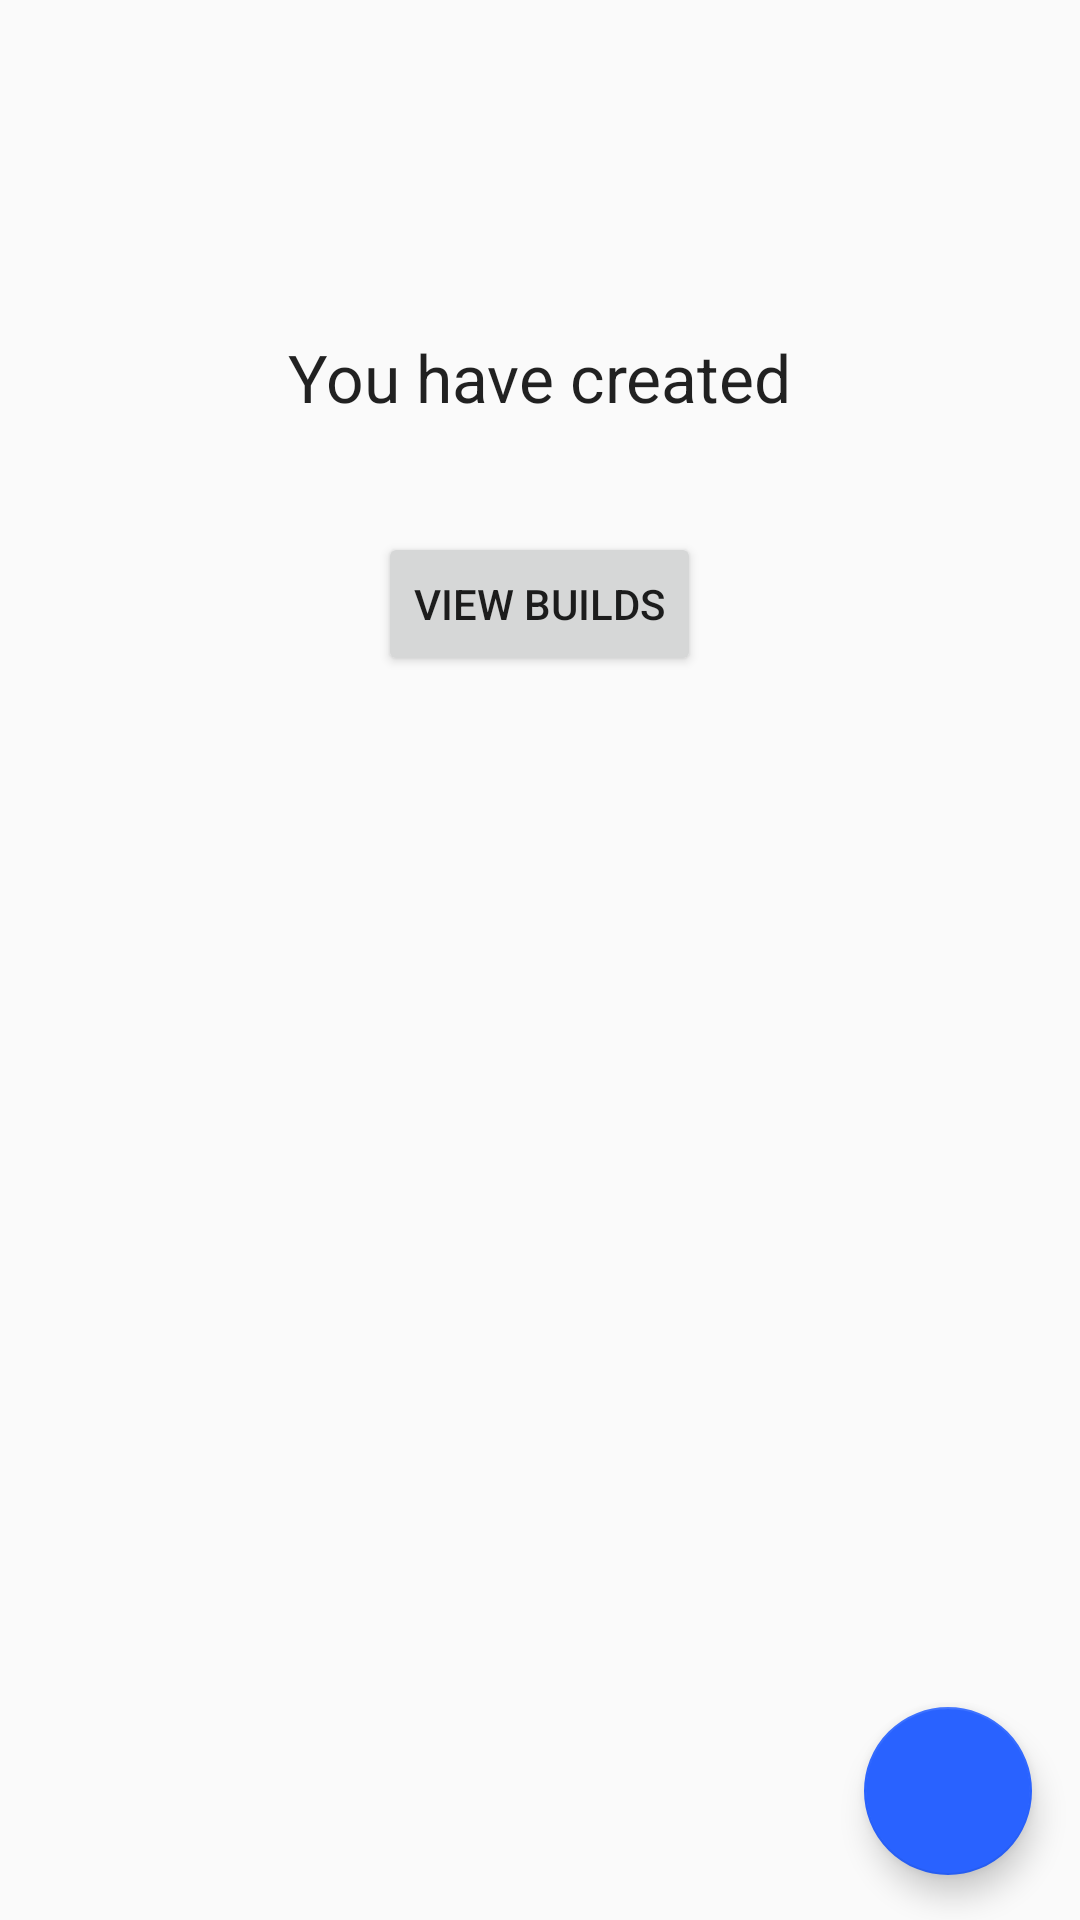

This screen was rendered from an Android layout file. Write that file and the resources it references.
<!-- AndroidManifest.xml: application theme AppTheme -->
<!-- res/layout/fragment_home.xml -->
<?xml version="1.0" encoding="utf-8"?>
<RelativeLayout xmlns:android="http://schemas.android.com/apk/res/android"
    android:layout_width="match_parent"
    android:layout_height="match_parent">

    <TextView
        android:layout_width="wrap_content"
        android:layout_height="wrap_content"
        android:textAppearance="?android:attr/textAppearanceLarge"
        android:text="@string/buildCount"
        android:id="@+id/textView"
        android:layout_alignParentTop="true"
        android:layout_centerHorizontal="true"
        android:layout_marginTop="111dp" />

    <android.support.design.widget.FloatingActionButton
        android:id="@+id/fab"
        android:layout_width="wrap_content"
        android:layout_height="wrap_content"
        android:layout_gravity="bottom|end"
        android:layout_marginLeft="@dimen/fab_margin"
        android:layout_marginRight="@dimen/fab_margin"
        android:layout_marginBottom="15dp"
        android:layout_alignParentBottom="true"
        android:layout_alignParentEnd="true"
        android:layout_marginEnd="16dp"
        android:src="@drawable/search_fab"
        android:tint="@color/white"/>

    <Button
        android:id="@+id/viewBuilds"
        android:layout_width="wrap_content"
        android:layout_height="wrap_content"
        android:layout_below="@+id/textView"
        android:layout_centerHorizontal="true"
        android:layout_marginTop="37dp"
        android:text="@string/viewBuilds" />

    <Button
        android:id="@+id/createBuildButton"
        android:layout_width="wrap_content"
        android:layout_height="wrap_content"
        android:text="@string/createBuild"
        android:layout_below="@+id/textView"
        android:layout_marginTop="37dp"
        android:layout_centerHorizontal="true"
        android:visibility="invisible"/>

</RelativeLayout>
<!-- resources referenced by this layout -->
<resources>
  <color name="white">#ffffff</color>
  <string name="buildCount">You have created </string>
  <string name="createBuild">Create</string>
  <string name="viewBuilds">View Builds</string>
  <style name="AppTheme" parent="Theme.AppCompat.Light.DarkActionBar">
          
          <item name="colorPrimary">@color/colorPrimary</item>
          <item name="colorPrimaryDark">@color/colorPrimaryDark</item>
          <item name="colorAccent">@color/colorAccent</item>
      </style>
  <color name="colorPrimary">#424242</color>
  <color name="colorPrimaryDark">#212121</color>
  <color name="colorAccent">#2962ff</color>
</resources>
